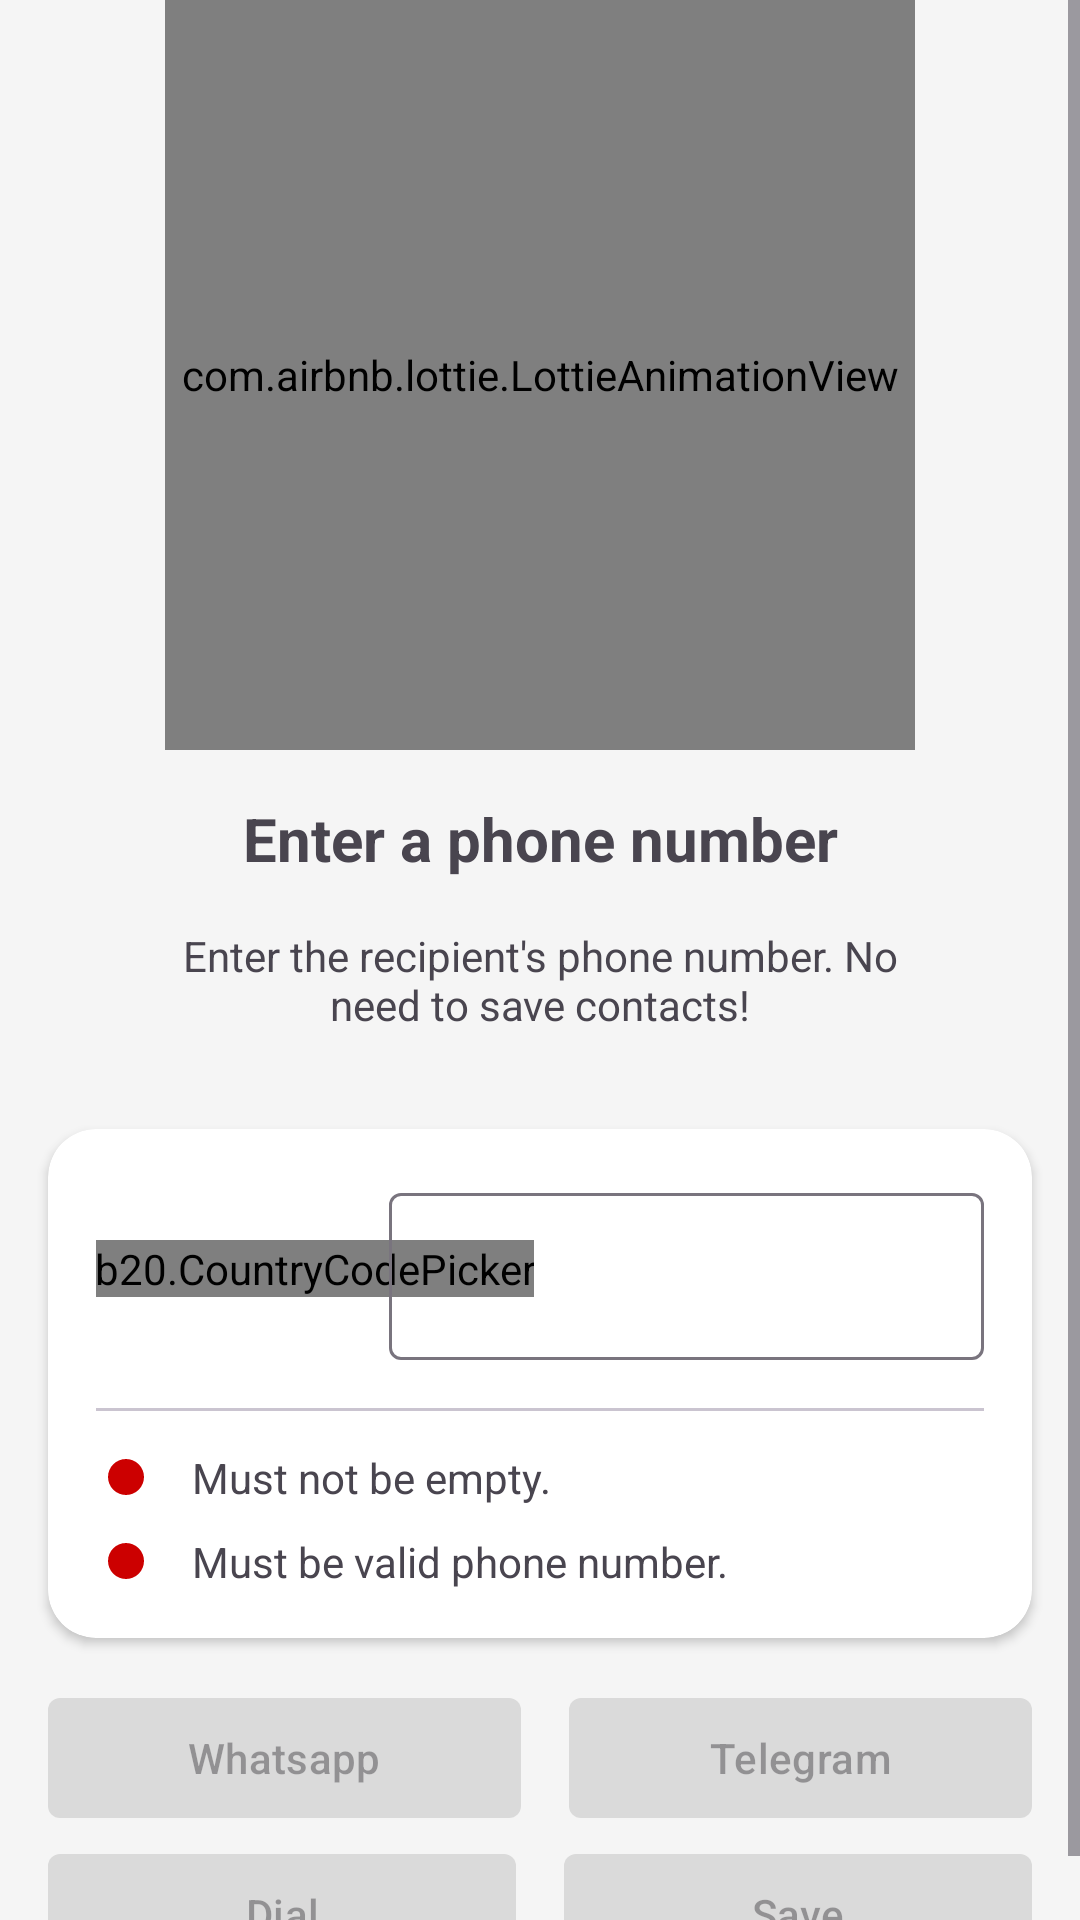

Produce the Android XML layout that renders to this screen, including the resource entries it uses.
<!-- AndroidManifest.xml: application theme AppTheme -->
<!-- res/layout/fragment_home.xml -->
<?xml version="1.0" encoding="utf-8"?>
<ScrollView xmlns:android="http://schemas.android.com/apk/res/android"
    xmlns:app="http://schemas.android.com/apk/res-auto"
    xmlns:tools="http://schemas.android.com/tools"
    android:layout_width="match_parent"
    android:layout_height="wrap_content"
    android:layout_gravity="center"
    android:background="@color/background"
    android:fillViewport="true">

    <androidx.constraintlayout.widget.ConstraintLayout
        android:layout_width="match_parent"
        android:layout_height="wrap_content"
        tools:context=".ui.fragments.home.HomeFragment">

        <com.airbnb.lottie.LottieAnimationView
            android:id="@+id/animationView"
            android:layout_width="250dp"
            android:layout_height="250dp"
            app:layout_constraintEnd_toEndOf="parent"
            app:layout_constraintStart_toStartOf="parent"
            app:layout_constraintTop_toTopOf="parent"
            app:lottie_autoPlay="true"
            app:lottie_loop="false"
            app:lottie_rawRes="@raw/man_with_phone" />

        <androidx.cardview.widget.CardView
            android:id="@+id/cardView"
            android:layout_width="0dp"
            android:layout_height="wrap_content"
            android:layout_marginHorizontal="16dp"
            android:layout_marginTop="32dp"
            app:cardCornerRadius="16dp"
            app:contentPadding="16dp"
            app:layout_constraintEnd_toEndOf="parent"
            app:layout_constraintStart_toStartOf="parent"
            app:layout_constraintTop_toBottomOf="@+id/textView2">

            <androidx.constraintlayout.widget.ConstraintLayout
                android:layout_width="match_parent"
                android:layout_height="match_parent">

                <com.google.android.material.divider.MaterialDivider
                    android:id="@+id/materialDivider"
                    android:layout_width="match_parent"
                    android:layout_height="1dp"
                    android:layout_marginTop="16dp"
                    app:layout_constraintEnd_toEndOf="parent"
                    app:layout_constraintStart_toStartOf="parent"
                    app:layout_constraintTop_toBottomOf="@+id/container_phone" />

                <com.google.android.material.imageview.ShapeableImageView
                    android:id="@+id/iv_empty"
                    android:layout_width="12dp"
                    android:layout_height="12dp"
                    android:layout_marginStart="4dp"
                    android:layout_marginTop="16dp"

                    android:background="@android:color/holo_red_dark"
                    app:layout_constraintStart_toStartOf="parent"
                    app:layout_constraintTop_toBottomOf="@+id/materialDivider"
                    app:shapeAppearanceOverlay="@style/ShapeAppearanceOverlay.App.CornerSize50Percent" />

                <com.google.android.material.imageview.ShapeableImageView
                    android:id="@+id/iv_not_valid"
                    android:layout_width="12dp"
                    android:layout_height="12dp"
                    android:layout_marginStart="4dp"
                    android:layout_marginTop="16dp"
                    android:background="@android:color/holo_red_dark"
                    app:layout_constraintStart_toStartOf="parent"
                    app:layout_constraintTop_toBottomOf="@+id/iv_empty"
                    app:shapeAppearanceOverlay="@style/ShapeAppearanceOverlay.App.CornerSize50Percent" />

                <androidx.constraintlayout.widget.Guideline
                    android:id="@+id/guideline"
                    android:layout_width="match_parent"
                    android:layout_height="match_parent"
                    android:orientation="vertical"
                    app:layout_constraintGuide_percent=".33" />

                <com.hbb20.CountryCodePicker
                    android:id="@+id/ccp"
                    android:layout_width="wrap_content"
                    android:layout_height="wrap_content"
                    app:ccp_autoDetectCountry="true"
                    app:ccp_hintExampleNumber="true"
                    app:ccp_showNameCode="false"
                    app:layout_constraintBottom_toBottomOf="@+id/container_phone"
                    app:layout_constraintEnd_toStartOf="@+id/guideline"
                    app:layout_constraintStart_toStartOf="parent"
                    app:layout_constraintTop_toTopOf="@+id/container_phone" />


                <com.google.android.material.textfield.TextInputLayout
                    android:id="@+id/container_phone"
                    android:layout_width="0dp"
                    android:layout_height="wrap_content"
                    app:endIconDrawable="@drawable/baseline_document_scanner_24"
                    app:endIconMode="custom"
                    app:layout_constraintEnd_toEndOf="parent"
                    app:layout_constraintStart_toStartOf="@+id/guideline"
                    app:layout_constraintTop_toTopOf="parent">

                    <com.google.android.material.textfield.TextInputEditText
                        android:layout_width="match_parent"
                        android:layout_height="wrap_content"
                        android:inputType="phone"
                        android:singleLine="true" />
                </com.google.android.material.textfield.TextInputLayout>

                <TextView
                    android:id="@+id/textView3"
                    android:layout_width="wrap_content"
                    android:layout_height="wrap_content"
                    android:layout_marginStart="16dp"
                    android:text="@string/phone_cannot_be_empty"
                    app:layout_constraintBottom_toBottomOf="@+id/iv_empty"
                    app:layout_constraintStart_toEndOf="@+id/iv_empty"
                    app:layout_constraintTop_toTopOf="@+id/iv_empty" />

                <TextView
                    android:id="@+id/textView4"
                    android:layout_width="wrap_content"
                    android:layout_height="wrap_content"
                    android:layout_marginStart="16dp"
                    android:text="@string/must_be_valid_phone_number"
                    app:layout_constraintBottom_toBottomOf="@+id/iv_not_valid"
                    app:layout_constraintStart_toEndOf="@+id/iv_not_valid"
                    app:layout_constraintTop_toTopOf="@id/iv_not_valid" />
            </androidx.constraintlayout.widget.ConstraintLayout>
        </androidx.cardview.widget.CardView>


        <TextView
            android:id="@+id/textView"
            android:layout_width="wrap_content"
            android:layout_height="wrap_content"
            android:layout_marginTop="16dp"
            android:text="@string/enter_a_phone_number"
            android:textSize="20sp"
            android:textStyle="bold"
            app:layout_constraintEnd_toEndOf="@+id/animationView"
            app:layout_constraintStart_toStartOf="@+id/animationView"
            app:layout_constraintTop_toBottomOf="@+id/animationView" />

        <TextView
            android:id="@+id/textView2"
            android:layout_width="0dp"
            android:layout_height="wrap_content"
            android:layout_marginHorizontal="48dp"
            android:layout_marginTop="16dp"
            android:text="@string/home_description"
            android:textAlignment="center"
            app:layout_constraintEnd_toEndOf="parent"
            app:layout_constraintStart_toStartOf="parent"
            app:layout_constraintTop_toBottomOf="@+id/textView" />

        <LinearLayout
            android:id="@+id/linearLayout2"
            android:layout_width="match_parent"
            android:layout_height="wrap_content"
            android:layout_marginHorizontal="16dp"
            android:layout_marginTop="16dp"
            android:orientation="horizontal"
            app:layout_constraintEnd_toEndOf="parent"
            app:layout_constraintStart_toStartOf="parent"
            app:layout_constraintTop_toBottomOf="@+id/cardView">

            <com.google.android.material.button.MaterialButton
                android:id="@+id/btn_whatsapp"
                android:layout_width="wrap_content"
                android:layout_height="wrap_content"
                android:layout_marginEnd="8dp"
                android:layout_weight="1"
                android:enabled="false"
                android:text="@string/whatsapp"
                app:cornerRadius="4dp"
                tools:enabled="true" />

            <com.google.android.material.button.MaterialButton
                android:id="@+id/btn_telegram"
                android:layout_width="wrap_content"
                android:layout_height="wrap_content"
                android:layout_marginStart="8dp"
                android:layout_weight="1"
                android:enabled="false"
                android:text="@string/telegram"
                app:cornerRadius="4dp"
                tools:enabled="true" />
        </LinearLayout>

        <LinearLayout
            android:id="@+id/linearLayout"
            android:layout_width="match_parent"
            android:layout_height="wrap_content"
            android:layout_marginHorizontal="16dp"
            android:layout_marginTop="4dp"
            android:orientation="horizontal"
            app:layout_constraintEnd_toEndOf="parent"
            app:layout_constraintHorizontal_bias="0.5"
            app:layout_constraintStart_toStartOf="parent"
            app:layout_constraintTop_toBottomOf="@+id/linearLayout2">

            <com.google.android.material.button.MaterialButton
                android:id="@+id/btn_dial"
                android:layout_width="wrap_content"
                android:layout_height="wrap_content"
                android:layout_marginEnd="8dp"
                android:layout_weight="1"
                android:enabled="false"
                android:text="@string/dial"
                app:cornerRadius="4dp"
                tools:enabled="true" />

            <com.google.android.material.button.MaterialButton
                android:id="@+id/btn_save"
                android:layout_width="wrap_content"
                android:layout_height="wrap_content"
                android:layout_marginStart="8dp"
                android:layout_weight="1"
                android:enabled="false"
                android:text="@string/save"
                app:cornerRadius="4dp"
                tools:enabled="true" />
        </LinearLayout>
    </androidx.constraintlayout.widget.ConstraintLayout>
</ScrollView>
<!-- resources referenced by this layout -->
<resources>
  <color name="background">#F5F5F5</color>
  <string name="dial">Dial</string>
  <string name="enter_a_phone_number">Enter a phone number</string>
  <string name="home_description">Enter the recipient\'s phone number. No need to save contacts!</string>
  <string name="must_be_valid_phone_number">Must be valid phone number.</string>
  <string name="phone_cannot_be_empty">Must not be empty.</string>
  <string name="save">Save</string>
  <string name="telegram">Telegram</string>
  <string name="whatsapp">Whatsapp</string>
  <style name="ShapeAppearanceOverlay.App.CornerSize50Percent" parent="">
          <item name="cornerSize">50%</item>
      </style>
  <color name="md_theme_light_primary">#6750A4</color>
  <color name="md_theme_light_onPrimary">#FFFFFF</color>
  <color name="md_theme_light_primaryContainer">#EADDFF</color>
  <color name="md_theme_light_onPrimaryContainer">#21005D</color>
  <color name="md_theme_light_secondary">#625B71</color>
  <color name="md_theme_light_onSecondary">#FFFFFF</color>
  <color name="md_theme_light_secondaryContainer">#E8DEF8</color>
  <color name="md_theme_light_onSecondaryContainer">#1D192B</color>
  <color name="md_theme_light_tertiary">#7D5260</color>
  <color name="md_theme_light_onTertiary">#FFFFFF</color>
  <color name="md_theme_light_tertiaryContainer">#FFD8E4</color>
  <color name="md_theme_light_onTertiaryContainer">#31111D</color>
  <color name="md_theme_light_error">#B3261E</color>
  <color name="md_theme_light_onError">#FFFFFF</color>
  <color name="md_theme_light_errorContainer">#F9DEDC</color>
  <color name="md_theme_light_onErrorContainer">#410E0B</color>
  <color name="md_theme_light_outline">#79747E</color>
  <color name="md_theme_light_background">#FFFBFE</color>
  <color name="md_theme_light_onBackground">#1C1B1F</color>
  <color name="md_theme_light_surface">#FFFBFE</color>
  <color name="md_theme_light_onSurface">#1C1B1F</color>
  <color name="md_theme_light_surfaceVariant">#E7E0EC</color>
  <color name="md_theme_light_onSurfaceVariant">#49454F</color>
  <color name="md_theme_light_inverseSurface">#313033</color>
  <color name="md_theme_light_inverseOnSurface">#F4EFF4</color>
  <color name="md_theme_light_inversePrimary">#D0BCFF</color>
</resources>
